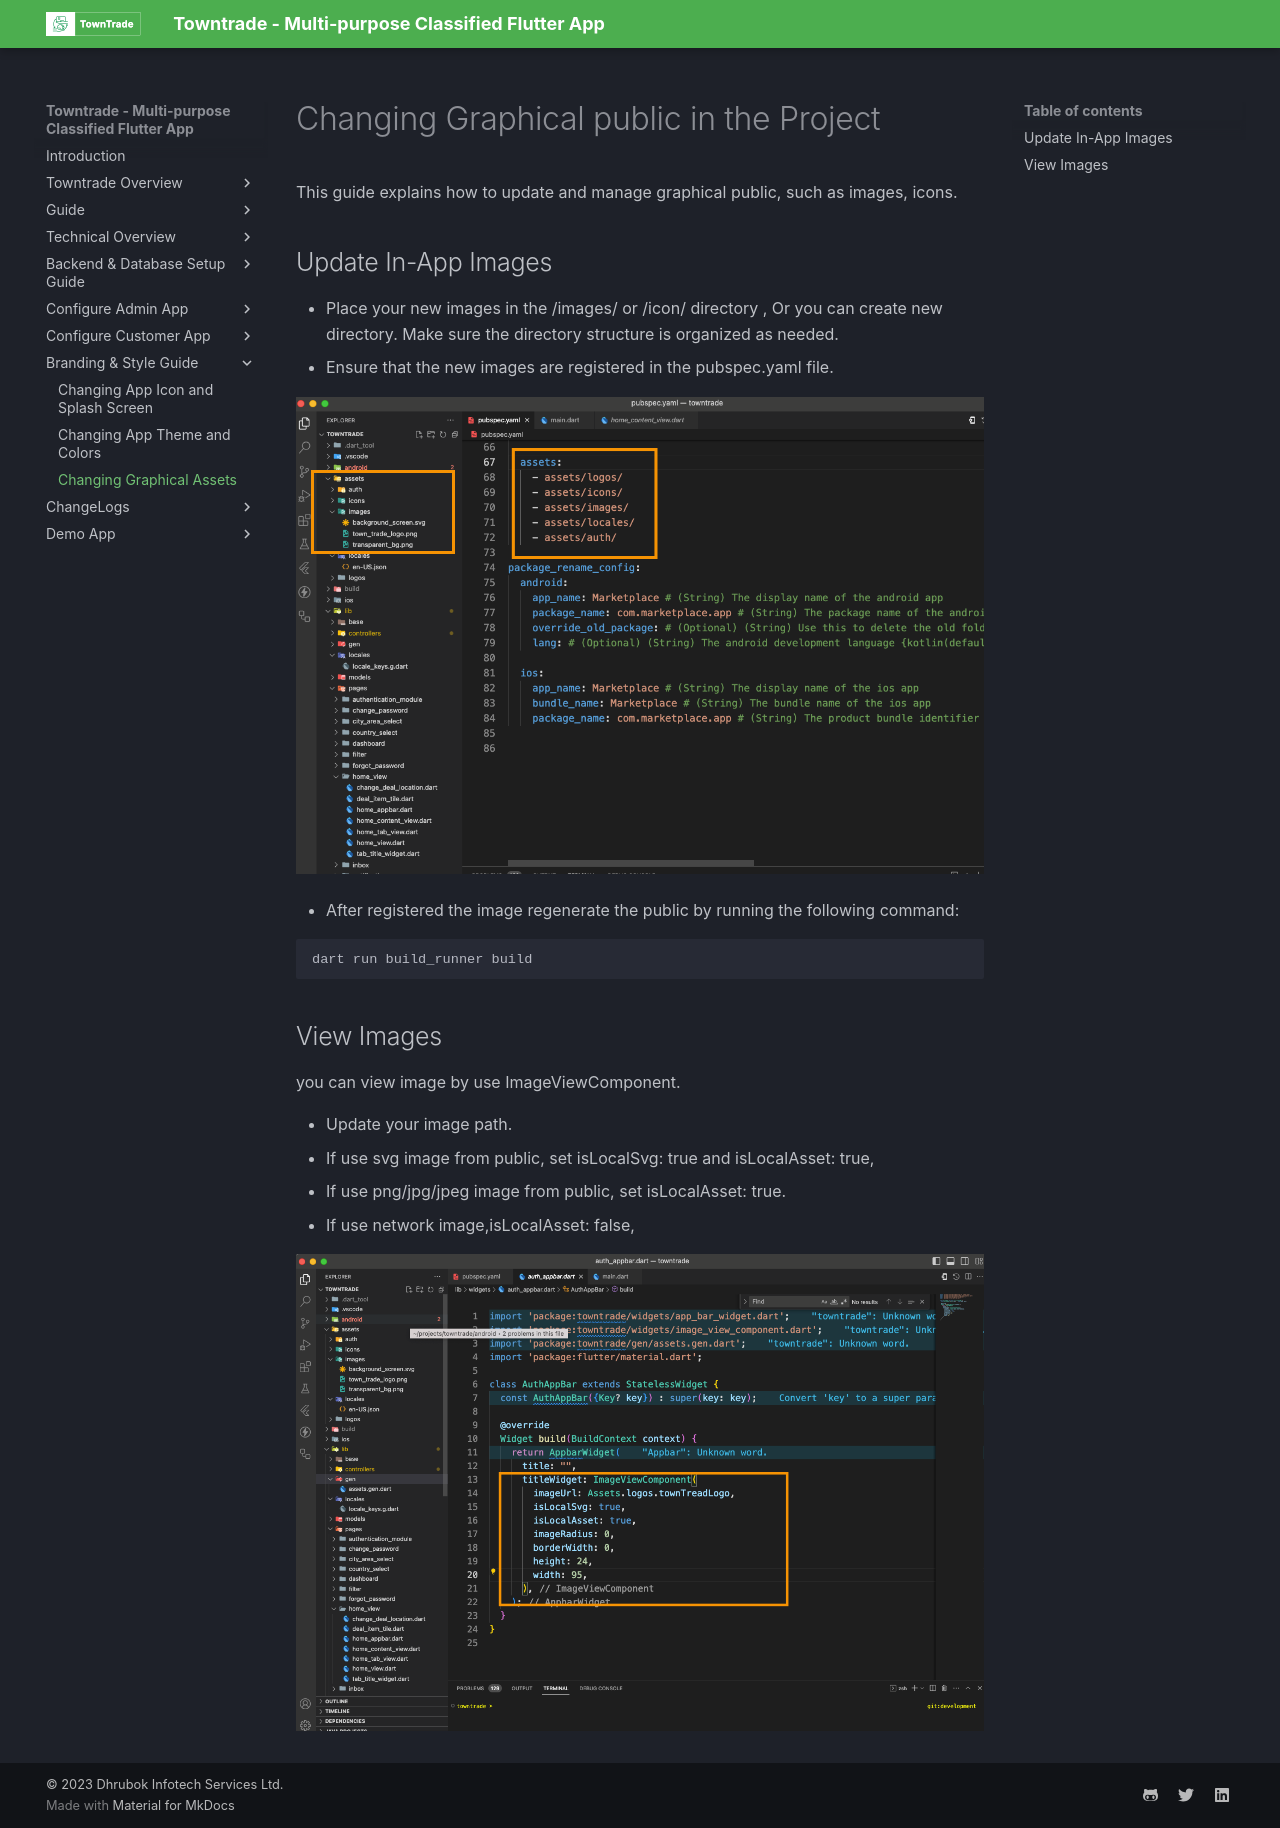

repository: dhrubokinfotech/towntrade-flutter-docs · page: changing-graphical-assets.html · generator: mkdocs

# Changing Graphical public in the Project

This guide explains how to update and manage graphical public, such as images, icons.

## Update In-App Images

- Place your new images in the /images/ or /icon/ directory , Or you can create new directory. Make sure the directory structure is organized as needed.
- Ensure that the new images are registered in the pubspec.yaml file.

![](public/img/assets1.png)

- After registered the image regenerate the public by running the following command:

```bash
dart run build_runner build
```

## View Images

you can view image by use ImageViewComponent.

- Update your image path.
- If use svg image from public, set isLocalSvg: true and isLocalAsset: true,
- If use png/jpg/jpeg image from public, set isLocalAsset: true.
- If use network image,isLocalAsset: false,

![](public/img/assets2.png)
